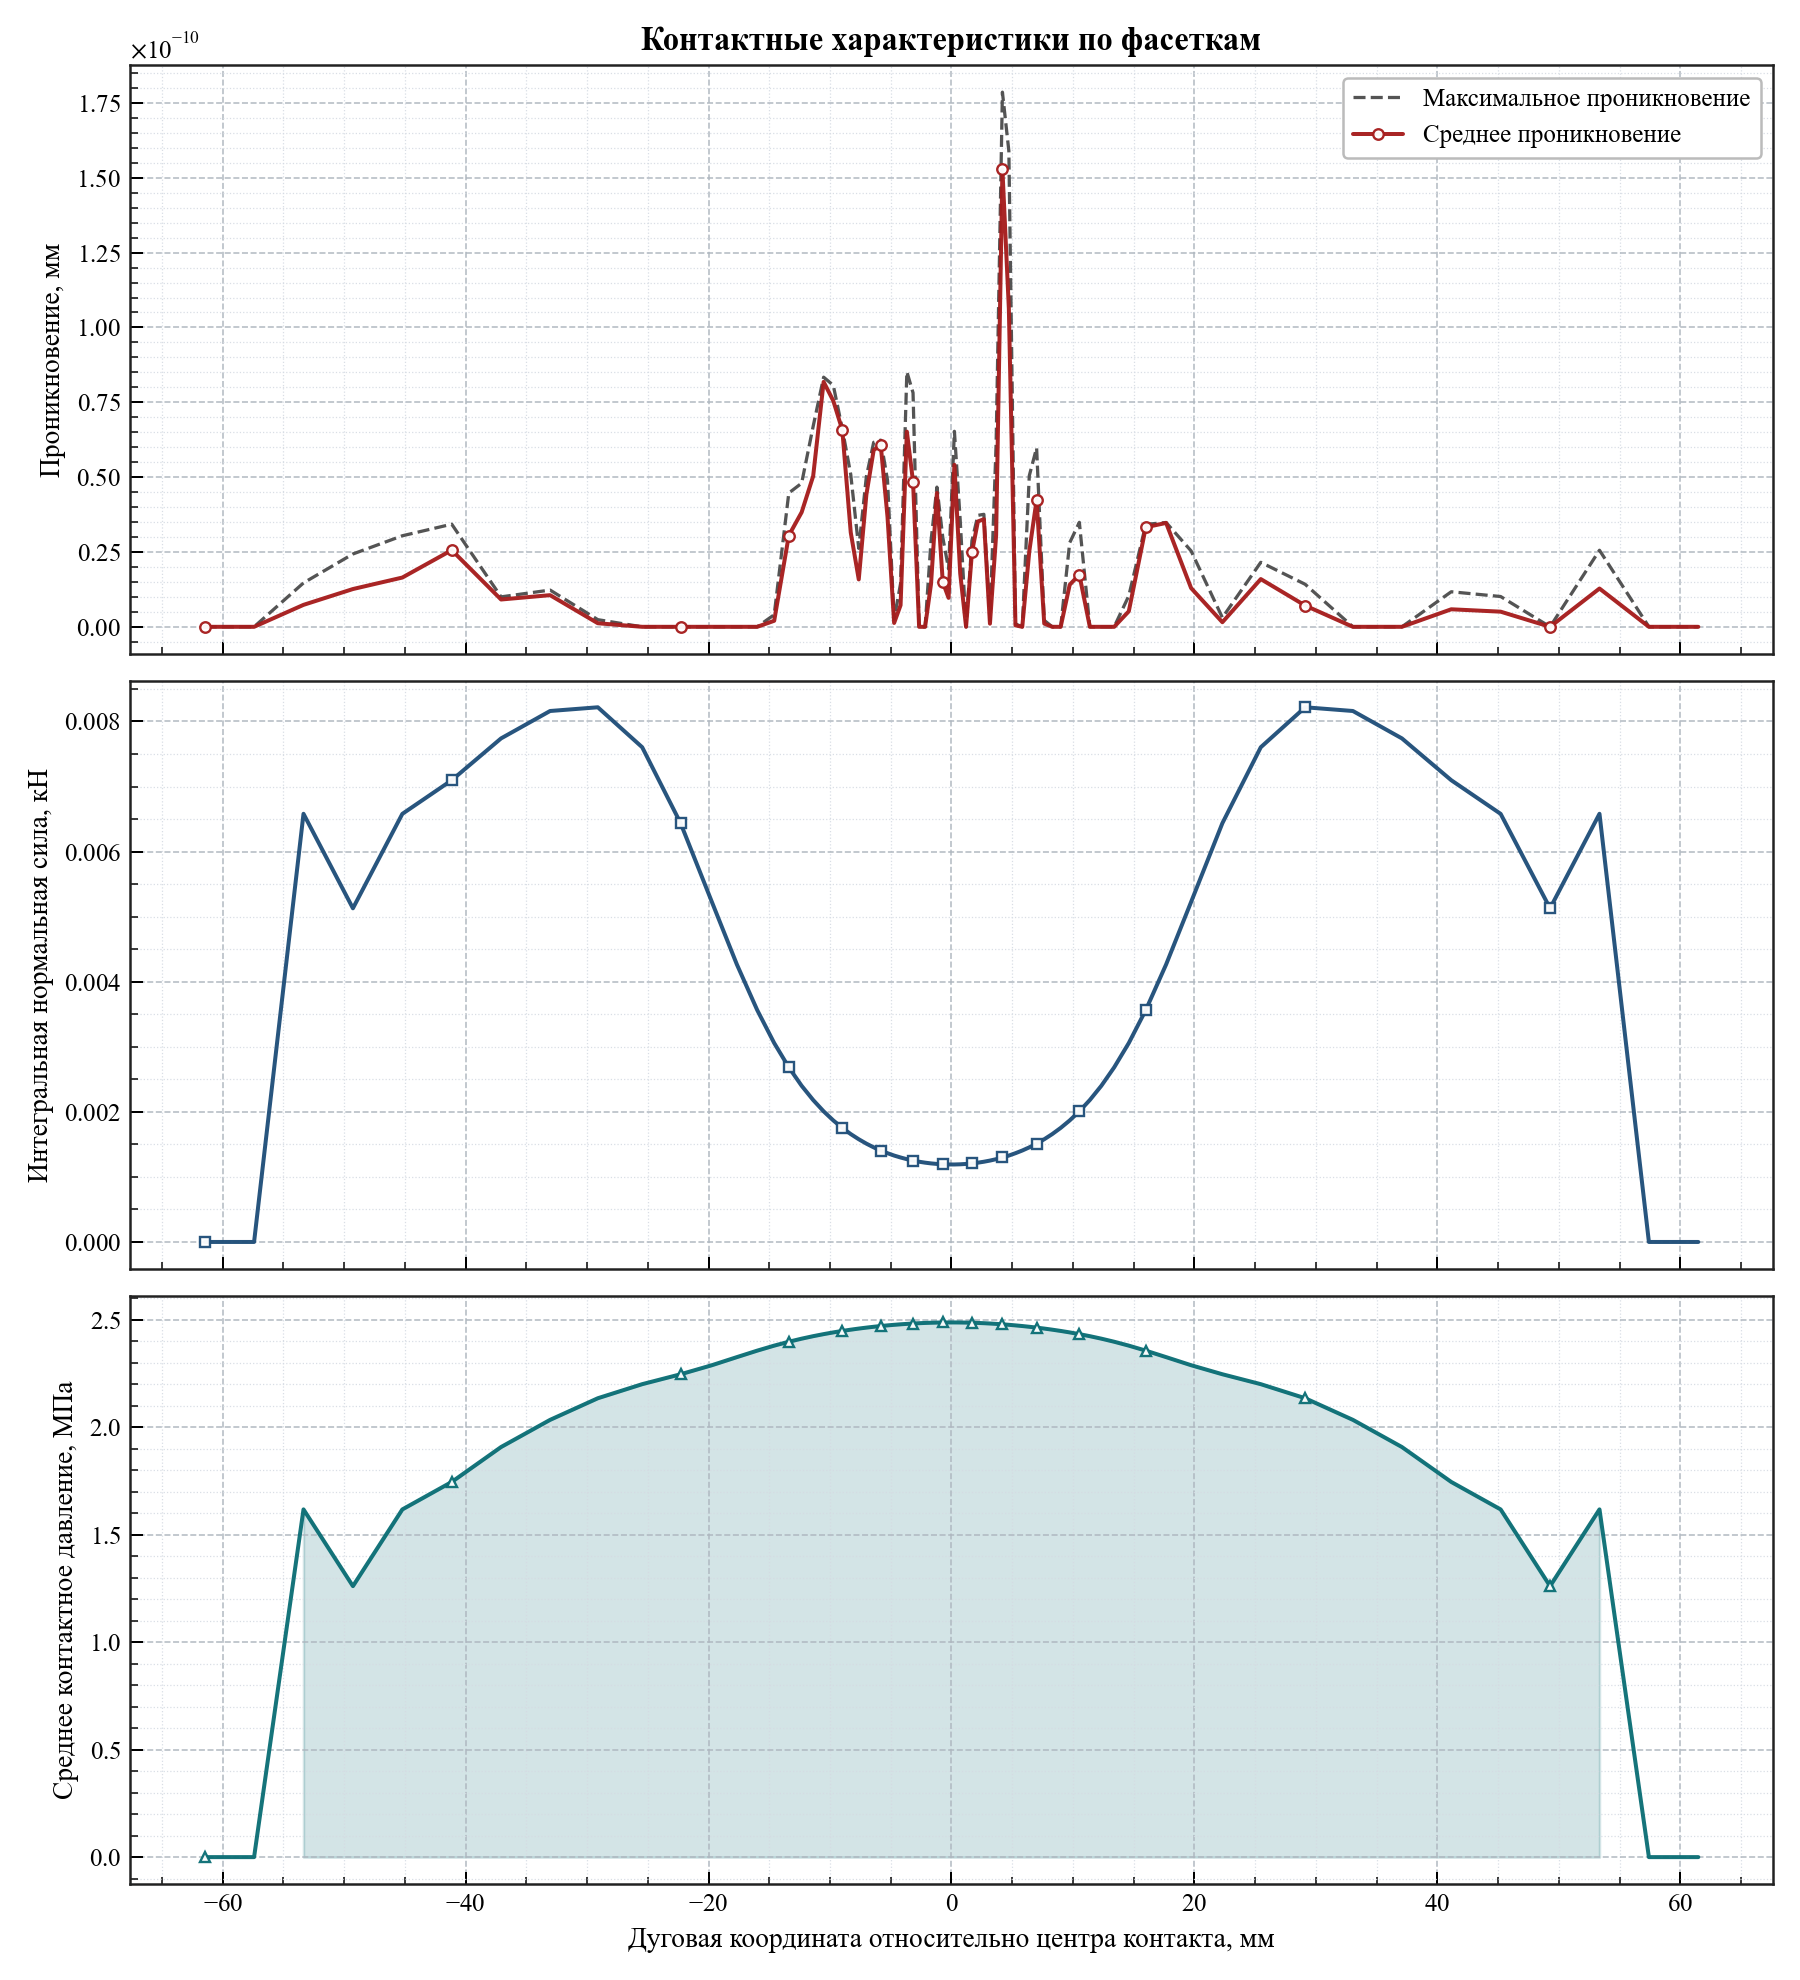

The table this chart was drawn from, first rows:
arc_coordinate, relative_angle_deg, active, facet_length, active_length, average_penetration, maximum_penetration, integrated_normal_force_kn, average_pressure_mpa
-61.48, -11.74, 0, 4.068, 0.0, 0.0, 0.0, 0.0, 0.0
-57.41, -10.96, 0, 4.068, 0.0, 0.0, 0.0, 0.0, 0.0
-53.34, -10.19, 1, 4.068, 4.068, 7.332801033044234e-12, 1.4665602066088468e-11, 0.006581, 1.618
-49.28, -9.411, 1, 4.068, 4.068, 1.261923898709938e-11, 2.432898327242583e-11, 0.005128, 1.261
-45.21, -8.634, 1, 4.068, 4.068, 1.645616976020392e-11, 3.041122909053229e-11, 0.00658, 1.617
-41.14, -7.857, 1, 4.066, 4.066, 2.5607960196794014e-11, 3.427658157306723e-11, 0.007097, 1.745
-37.08, -7.082, 1, 4.057, 4.057, 9.123368727159686e-12, 1.000444171950221e-11, 0.00774, 1.908
-33.04, -6.311, 1, 4.012, 4.012, 1.057287590811029e-11, 1.2278178473934531e-11, 0.008161, 2.034
-29.11, -5.56, 1, 3.849, 3.849, 1.1937117960769681e-12, 2.3874235921539366e-12, 0.008218, 2.135
-25.46, -4.863, 1, 3.456, 3.456, 0.0, 0.0, 0.007604, 2.2
-22.3, -4.259, 1, 2.865, 2.865, 0.0, 0.0, 0.006437, 2.246
-19.73, -3.767, 1, 2.284, 2.284, 0.0, 0.0, 0.005226, 2.288
-17.67, -3.374, 1, 1.834, 1.834, 0.0, 0.0, 0.004265, 2.326
-15.99, -3.055, 1, 1.513, 1.513, 0.0, 0.0, 0.003565, 2.356
-14.6, -2.787, 1, 1.285, 1.285, 2.0179413695586845e-12, 4.035882739117369e-12, 0.003057, 2.38
-13.39, -2.558, 1, 1.119, 1.119, 3.0496494218823494e-11, 4.46789272245951e-11, 0.002684, 2.398
-12.34, -2.356, 1, 0.9952, 0.9952, 3.825562089332379e-11, 4.7975845518521965e-11, 0.0024, 2.412
-11.39, -2.175, 1, 0.9002, 0.9002, 5.03064256918151e-11, 6.696154741803184e-11, 0.002182, 2.424
-10.53, -2.01, 1, 0.8252, 0.8252, 8.182610145013314e-11, 8.338929546880536e-11, 0.002008, 2.433
-9.73, -1.858, 1, 0.7652, 0.7652, 7.548806024715304e-11, 8.066081136348657e-11, 0.001868, 2.441
-8.989, -1.717, 1, 0.7163, 0.7163, 6.576783562195487e-11, 6.616573955398053e-11, 0.001753, 2.448
-8.293, -1.584, 1, 0.6757, 0.6757, 3.1519675758318044e-11, 5.0874859880423173e-11, 0.001658, 2.454
-7.635, -1.458, 1, 0.642, 0.642, 1.5830892152735032e-11, 2.6204816094832495e-11, 0.001579, 2.459
-7.007, -1.338, 1, 0.6135, 0.6135, 4.416733645484782e-11, 5.019273885409348e-11, 0.001511, 2.463
-6.405, -1.223, 1, 0.5893, 0.5893, 5.903189048694912e-11, 6.161826604511589e-11, 0.001454, 2.467
-5.826, -1.113, 1, 0.5688, 0.5688, 6.073719305277338e-11, 6.235723049030639e-11, 0.001405, 2.471
-5.266, -1.006, 1, 0.5515, 0.5515, 3.669242687465158e-11, 4.89421836391557e-11, 0.001364, 2.474
-4.722, -0.9019, 1, 0.5363, 0.5363, 1.2789769243681803e-12, 2.5579538487363607e-12, 0.001328, 2.476
-4.192, -0.8007, 1, 0.5238, 0.5238, 7.219114195322618e-12, 1.4438228390645236e-11, 0.001298, 2.479
-3.674, -0.7017, 1, 0.5129, 0.5129, 6.51994014333468e-11, 8.520828487235121e-11, 0.001272, 2.481
-3.166, -0.6046, 1, 0.5039, 0.5039, 4.848743628826923e-11, 7.815970093361102e-11, 0.001251, 2.482
-2.665, -0.509, 1, 0.4965, 0.4965, 0.0, 0.0, 0.001233, 2.484
-2.172, -0.4148, 1, 0.4904, 0.4904, 0.0, 0.0, 0.001219, 2.485
-1.684, -0.3216, 1, 0.4857, 0.4857, 1.4381384971784428e-11, 2.8762769943568856e-11, 0.001207, 2.486
-1.2, -0.2292, 1, 0.4822, 0.4822, 4.4707348934025504e-11, 4.666844688472338e-11, 0.001199, 2.487
-0.7188, -0.1373, 1, 0.4799, 0.4799, 1.4949819160392508e-11, 2.9899638320785016e-11, 0.001194, 2.487
-0.2394, -0.04572, 1, 0.4788, 0.4788, 9.663381206337364e-12, 1.9326762412674725e-11, 0.001191, 2.487
0.2394, 0.04572, 1, 0.4788, 0.4788, 5.411493475548923e-11, 6.531308827106841e-11, 0.001191, 2.487
0.7188, 0.1373, 1, 0.4799, 0.4799, 1.77635683940025e-11, 3.552713678800501e-11, 0.001194, 2.487
1.2, 0.2292, 1, 0.4822, 0.4822, 0.0, 0.0, 0.001199, 2.487
1.684, 0.3216, 1, 0.4857, 0.4857, 2.4840574042173106e-11, 2.8762769943568856e-11, 0.001207, 2.486
2.172, 0.4148, 1, 0.4904, 0.4904, 3.518607627484016e-11, 3.723243935382925e-11, 0.001219, 2.485
2.665, 0.509, 1, 0.4965, 0.4965, 3.595346242946107e-11, 3.75734998669941e-11, 0.001233, 2.484
3.166, 0.6046, 1, 0.5039, 0.5039, 1.0516032489249483e-12, 2.1032064978498966e-12, 0.001251, 2.482
3.674, 0.7017, 1, 0.5129, 0.5129, 3.058175934711471e-11, 6.116351869422942e-11, 0.001272, 2.481
4.192, 0.8007, 1, 0.5238, 0.5238, 1.5279510989785194e-10, 1.7860202206065878e-10, 0.001298, 2.479
4.722, 0.9019, 1, 0.5363, 0.5363, 1.06297193269711e-10, 1.589341991348192e-10, 0.001328, 2.476
5.266, 1.006, 1, 0.5515, 0.5515, 4.831690603168681e-13, 9.663381206337363e-13, 0.001364, 2.474
5.826, 1.113, 1, 0.5688, 0.5688, 0.0, 0.0, 0.001405, 2.471
6.405, 1.223, 1, 0.5893, 0.5893, 2.5238477974198762e-11, 5.047695594839752e-11, 0.001454, 2.467
7.007, 1.338, 1, 0.6135, 0.6135, 4.243361217959318e-11, 5.979927664157003e-11, 0.001511, 2.463
7.635, 1.458, 1, 0.642, 0.642, 1.0800249583553523e-12, 2.1600499167107046e-12, 0.001579, 2.459
8.293, 1.584, 1, 0.6757, 0.6757, 0.0, 0.0, 0.001658, 2.454
8.989, 1.717, 1, 0.7163, 0.7163, 0.0, 0.0, 0.001753, 2.448
9.73, 1.858, 1, 0.7652, 0.7652, 1.404032445861958e-11, 2.808064891723916e-11, 0.001868, 2.441
10.53, 2.01, 1, 0.8252, 0.8252, 1.745092959026806e-11, 3.490185918053612e-11, 0.002008, 2.433
11.39, 2.175, 1, 0.9002, 0.9002, 0.0, 0.0, 0.002182, 2.424
12.34, 2.356, 1, 0.9952, 0.9952, 0.0, 0.0, 0.0024, 2.412
13.39, 2.558, 1, 1.119, 1.119, 0.0, 0.0, 0.002684, 2.398
14.6, 2.787, 1, 1.285, 1.285, 5.172751116333529e-12, 1.0345502232667059e-11, 0.003057, 2.38
... 14 more rows
